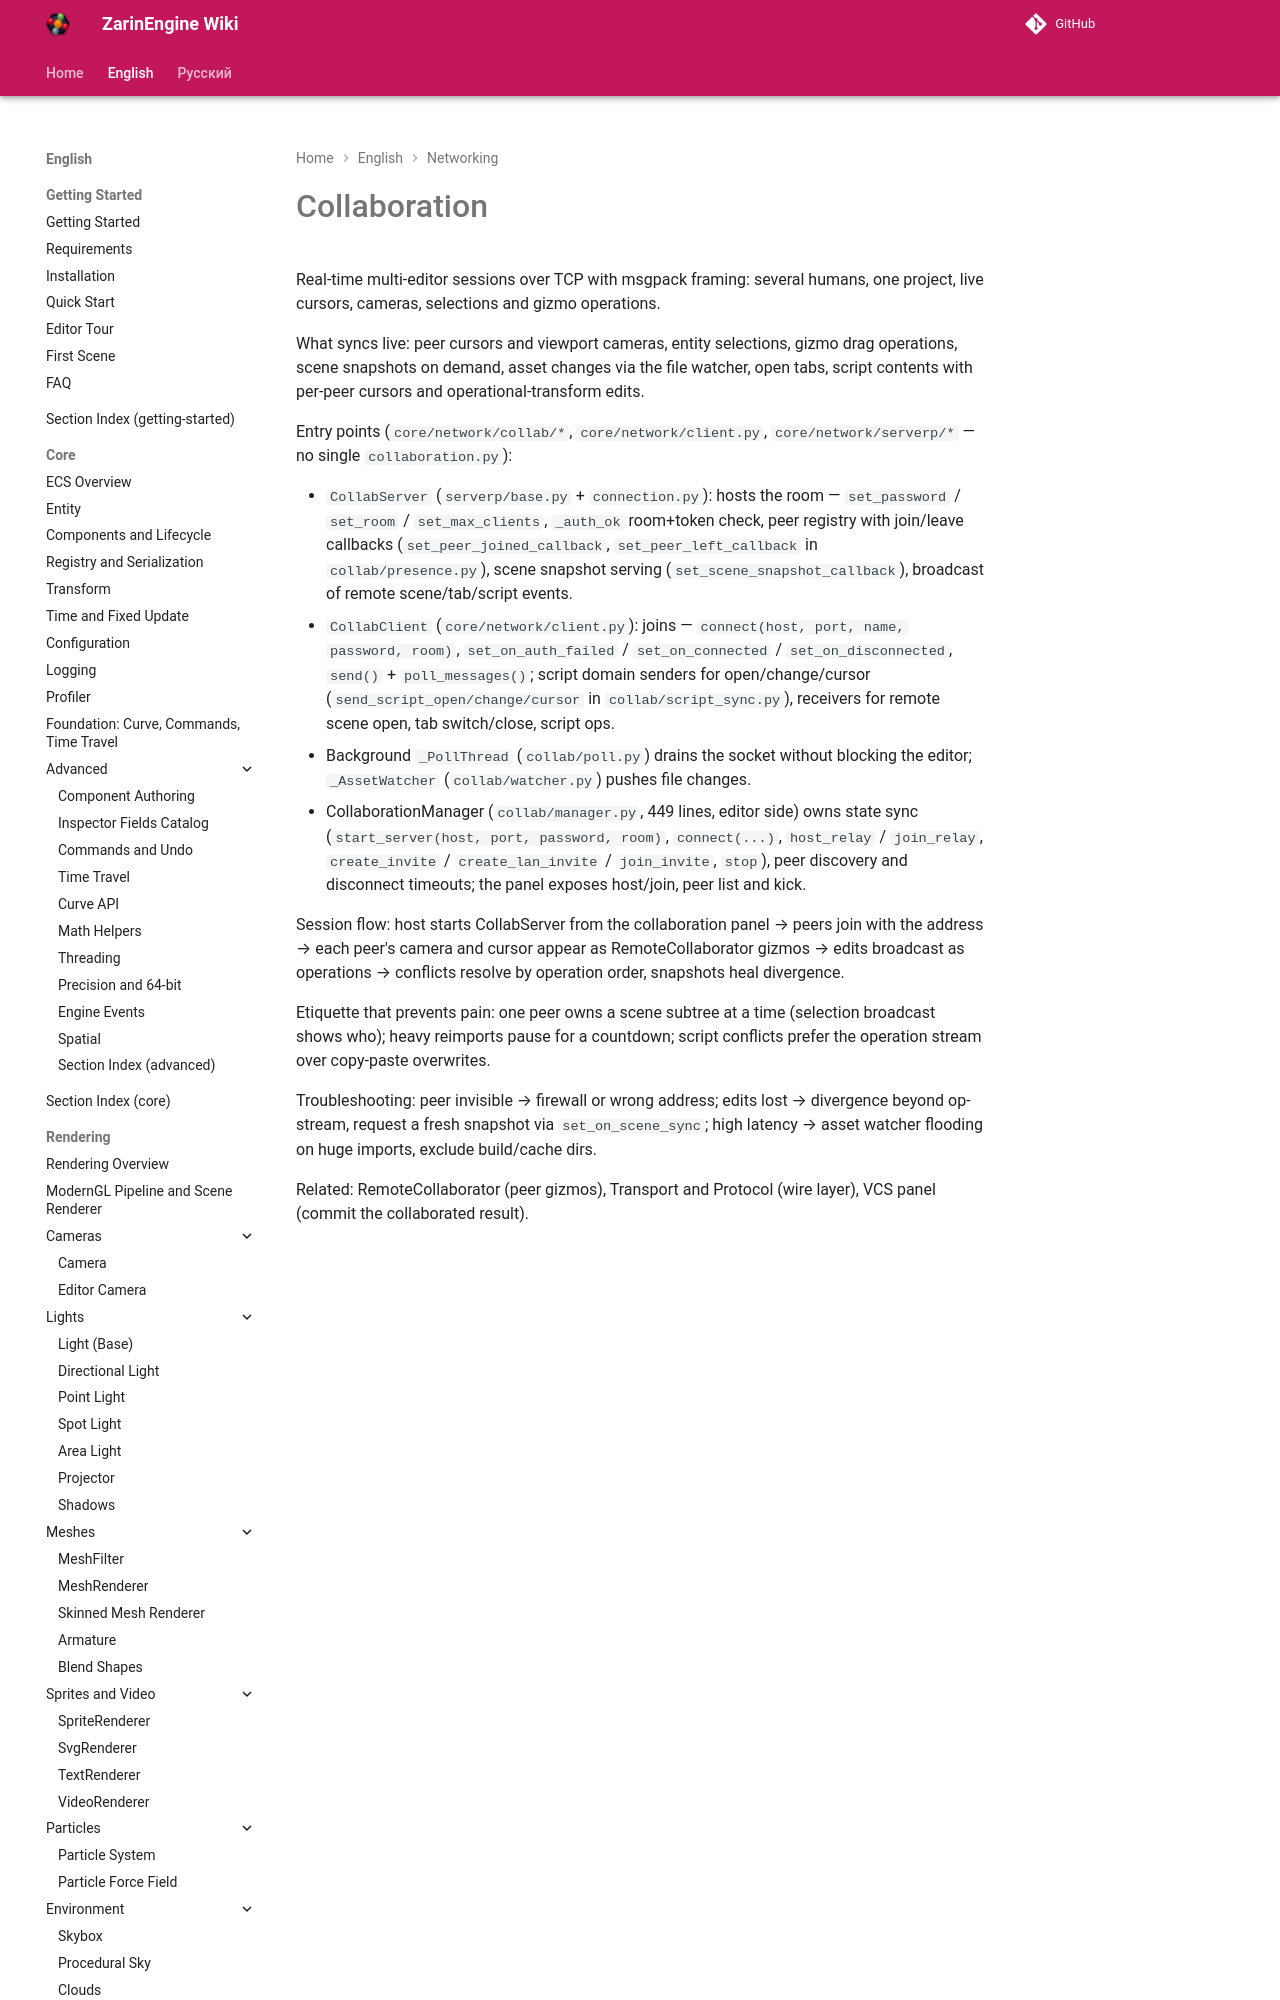

repository: EgorKonstrukt/ZarinEngineWiki · page: en/networking/collaboration/index.html · generator: mkdocs

# Collaboration

Real-time multi-editor sessions over TCP with msgpack framing: several humans, one project, live cursors, cameras, selections and gizmo operations.

What syncs live: peer cursors and viewport cameras, entity selections, gizmo drag operations, scene snapshots on demand, asset changes via the file watcher, open tabs, script contents with per-peer cursors and operational-transform edits.
